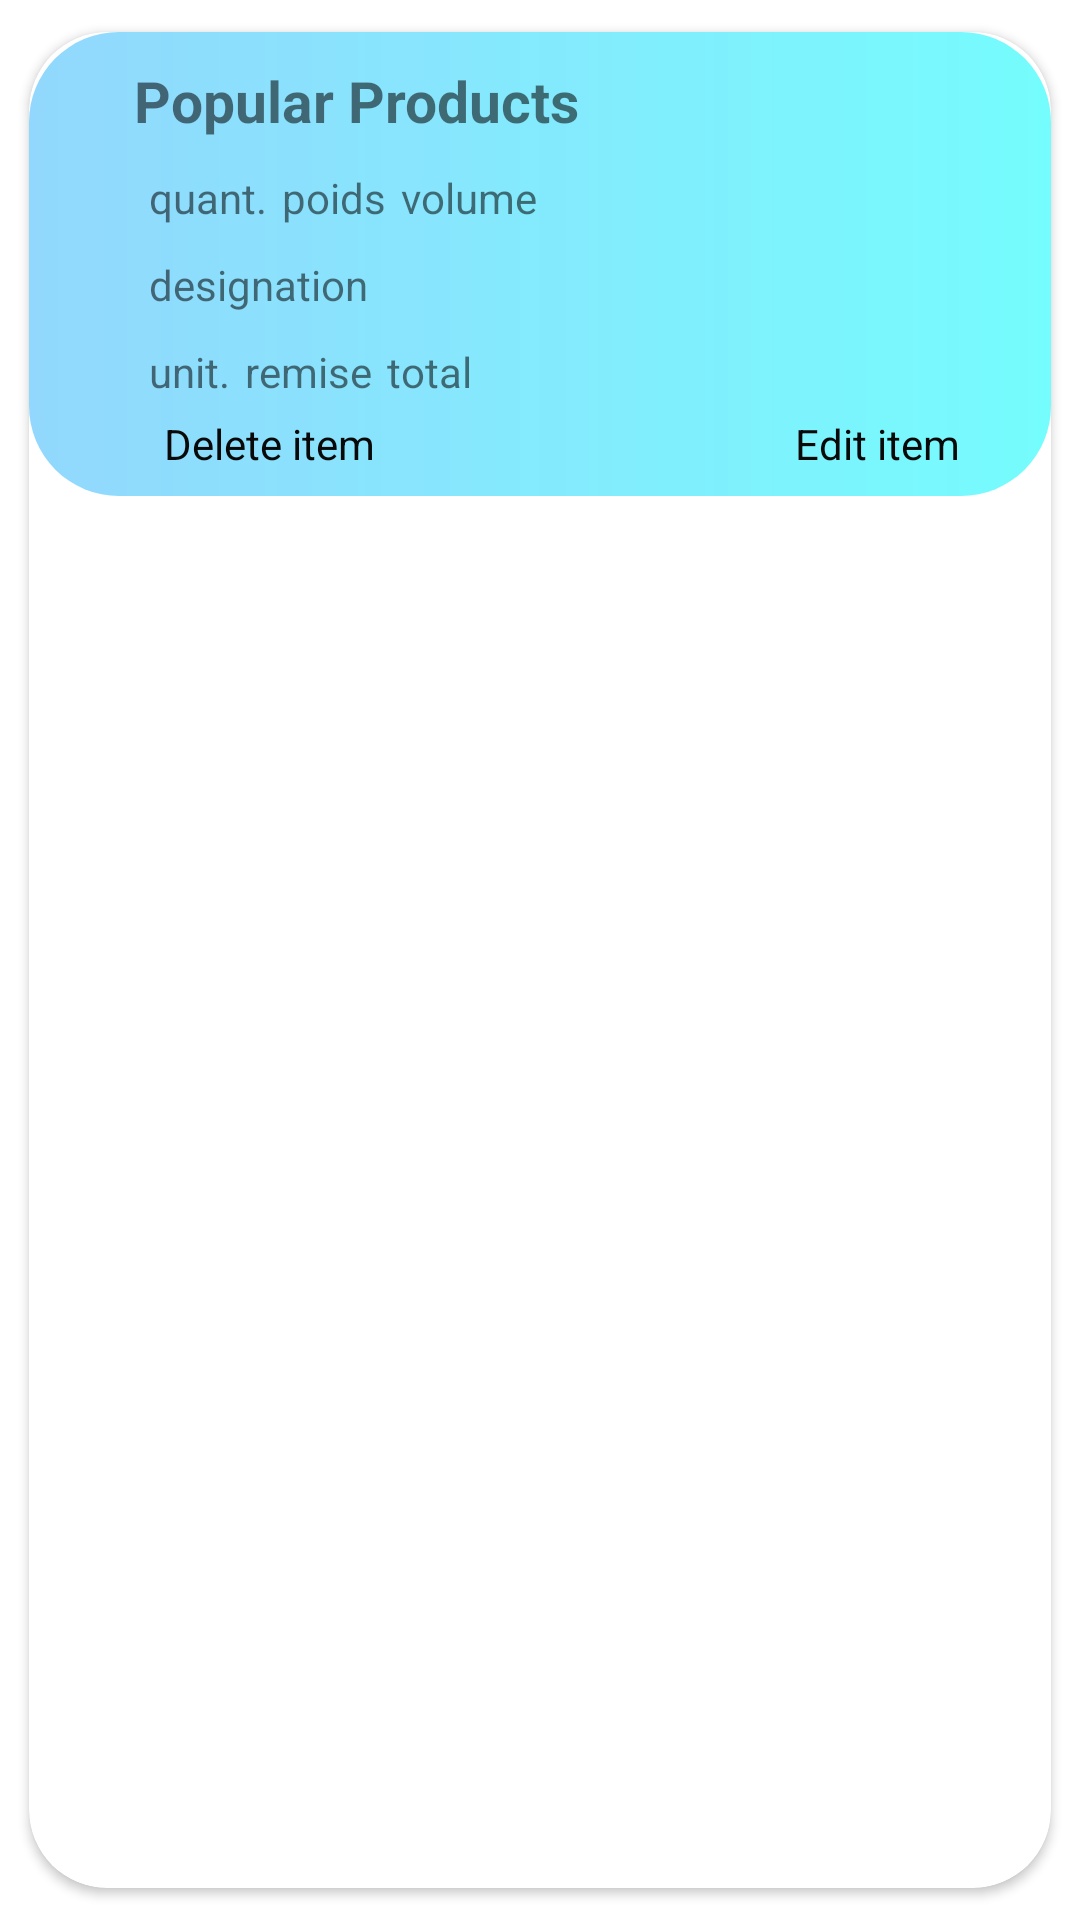

This screen was rendered from an Android layout file. Write that file and the resources it references.
<!-- AndroidManifest.xml: application theme Theme.KEPSFRET -->
<!-- res/layout/item.xml -->
<?xml version="1.0" encoding="utf-8"?>
<androidx.cardview.widget.CardView xmlns:android="http://schemas.android.com/apk/res/android"
    android:layout_width="match_parent"
    android:layout_height="wrap_content"
    xmlns:app="http://schemas.android.com/apk/res-auto"
    android:elevation="10dp"
    app:cardUseCompatPadding="true"
    android:background="#00FFFFFF"
    android:layout_marginLeft="5dp"
    android:layout_marginRight="5dp"
    app:cardCornerRadius="26dp">
    <LinearLayout
        android:layout_width="match_parent"
        android:layout_height="wrap_content"
        android:orientation="vertical"
        android:background="@drawable/button_bg"
        android:padding="5dp">
        <TextView
            android:id="@+id/pop_code"
            android:layout_marginTop="5dp"
            android:layout_marginLeft="30dp"
            android:layout_width="wrap_content"
            android:layout_height="wrap_content"
            android:text="Popular Products"
            android:textSize="19sp"
            android:textStyle="bold" />
        <LinearLayout
            android:layout_width="match_parent"
            android:layout_height="wrap_content"
            android:layout_marginLeft="30dp"
            android:layout_marginTop="10dp"
            android:orientation="horizontal">
            <TextView
                android:layout_width="wrap_content"
                android:layout_height="wrap_content"
                android:id="@+id/pop_quantity"
                android:ellipsize="end"
                android:layout_marginLeft="5dp"
                android:maxLines="1"
                android:singleLine="true"
                android:text="quant."/>
            <TextView
                android:layout_width="wrap_content"
                android:layout_height="wrap_content"
                android:id="@+id/pop_poids"
                android:ellipsize="end"
                android:layout_marginLeft="5dp"
                android:maxLines="1"
                android:singleLine="true"
                android:text="poids"/>
            <TextView
                android:layout_width="wrap_content"
                android:layout_height="wrap_content"
                android:id="@+id/pop_volume"
                android:ellipsize="end"
                android:layout_marginLeft="5dp"
                android:maxLines="1"
                android:singleLine="true"
                android:text="volume"/>
        </LinearLayout>

            <TextView
                android:id="@+id/pop_designation"
                android:layout_width="wrap_content"
                android:layout_height="wrap_content"
                android:layout_marginLeft="35dp"
                android:layout_marginTop="10dp"
                android:text="designation"/>
        <LinearLayout
            android:layout_width="match_parent"
            android:layout_height="wrap_content"
            android:layout_marginTop="10dp"
            android:layout_marginLeft="30dp"
            android:orientation="horizontal">
            <TextView
                android:layout_width="wrap_content"
                android:layout_height="wrap_content"
                android:id="@+id/pop_prixunit"
                android:ellipsize="end"
                android:layout_marginLeft="5dp"
                android:maxLines="1"
                android:singleLine="true"
                android:text="unit."/>
            <TextView
                android:layout_width="wrap_content"
                android:layout_height="wrap_content"
                android:id="@+id/pop_remise"
                android:ellipsize="end"
                android:layout_marginLeft="5dp"
                android:maxLines="1"
                android:singleLine="true"
                android:text="remise"/>
            <TextView
                android:layout_width="wrap_content"
                android:layout_height="wrap_content"
                android:id="@+id/pop_total"
                android:ellipsize="end"
                android:layout_marginLeft="5dp"
                android:maxLines="1"
                android:singleLine="true"
                android:text="total"/>
        </LinearLayout>
        <LinearLayout
            android:layout_width="match_parent"
            android:layout_height="wrap_content"
            android:orientation="horizontal">
        <TextView
            android:layout_width="wrap_content"
            android:layout_height="wrap_content"
            android:text="Delete item"
            android:textColor="@color/black"
            android:layout_marginTop="5dp"
            android:layout_marginBottom="3dp"
            android:layout_marginLeft="40dp"
            android:id="@+id/delete"/>
            <TextView
            android:layout_width="wrap_content"
            android:layout_height="wrap_content"
            android:text="Edit item"
            android:textColor="@color/black"
            android:layout_marginTop="5dp"
            android:layout_marginBottom="3dp"
            android:layout_marginLeft="140dp"
            android:id="@+id/edit"/>

        </LinearLayout>
    </LinearLayout>


</androidx.cardview.widget.CardView>
<!-- resources referenced by this layout -->
<resources>
  <color name="black">#090909</color>
  <!-- drawable button_bg (drawable-v24) -->
  <?xml version="1.0" encoding="utf-8"?>
  <shape xmlns:android="http://schemas.android.com/apk/res/android">
  
      <solid android:color="#D3F66446" />
      <gradient android:startColor="#B343BBFB" android:endColor="#B311FAFA" />
      <corners android:radius="30dp"/>
      <padding android:bottom="5dp"
          android:left="7dp"
          android:right="7dp"
          android:top="7dp"/>
  </shape>
  <style name="Theme.KEPSFRET" parent="Theme.MaterialComponents.DayNight.DarkActionBar">
          
          <item name="colorPrimary">@color/purple_500</item>
          <item name="colorPrimaryVariant">@color/purple_500</item>
          <item name="colorOnPrimary">@color/purple_500</item>
          
          <item name="colorSecondary">@color/black</item>
          <item name="colorSecondaryVariant">@color/purple_500</item>
          <item name="colorOnSecondary">@color/black</item>
          
          <item name="android:statusBarColor" tools:targetApi="l">?attr/colorPrimaryVariant</item>
          
      </style>
  <color name="purple_500">#C447E3E8</color>
</resources>
